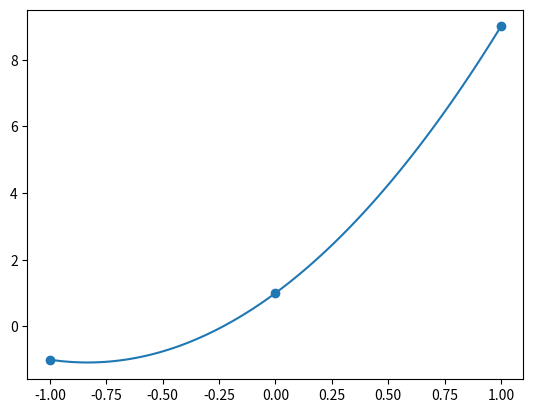

Write the Python code that produced this figure.
'''
[redacted]
POLINOMIO INTERPOLADOR DE LAGRANGE

Determine el polinomio interpolador que pasa por los puntos
(0,1) (1,9) (-1,-1)
'''

import numpy as np
import matplotlib.pyplot as plt

## Datos
#Conviene poner ordenado -> x0<x1<x2
X = np.array([-1,0,1], dtype=float)
Y = np.array([-1,1,9], dtype=float)

N = len(X)

pol = 0

for j in range(0,N):        #para la sumatoria
  L = 1
  for k in range(0,N):      #para el productorio
    if j != k:
      # (x-x0)(x-x1)(x-x2) ---> array([1,-x0]),array([1,-x1])...
      # np.convolve(X,Y) devuelve el producto de los
      #polinomios X e Y expresados como vectores
      # en matlab convolve --> conv
      L = np.convolve( L,np.array([1,-X[k]])/(X[j]-X[k]) )
  
  pol += Y[j]*L


verif = np.polyval(pol,X) #para verificar la solucion
ejeX = np.linspace(-1,1,100)
ejeY = np.polyval(pol,ejeX)

plt.scatter(X,Y) #para graficar puntos
plt.plot(ejeX,ejeY)
plt.show()

print(pol)
print(verif)